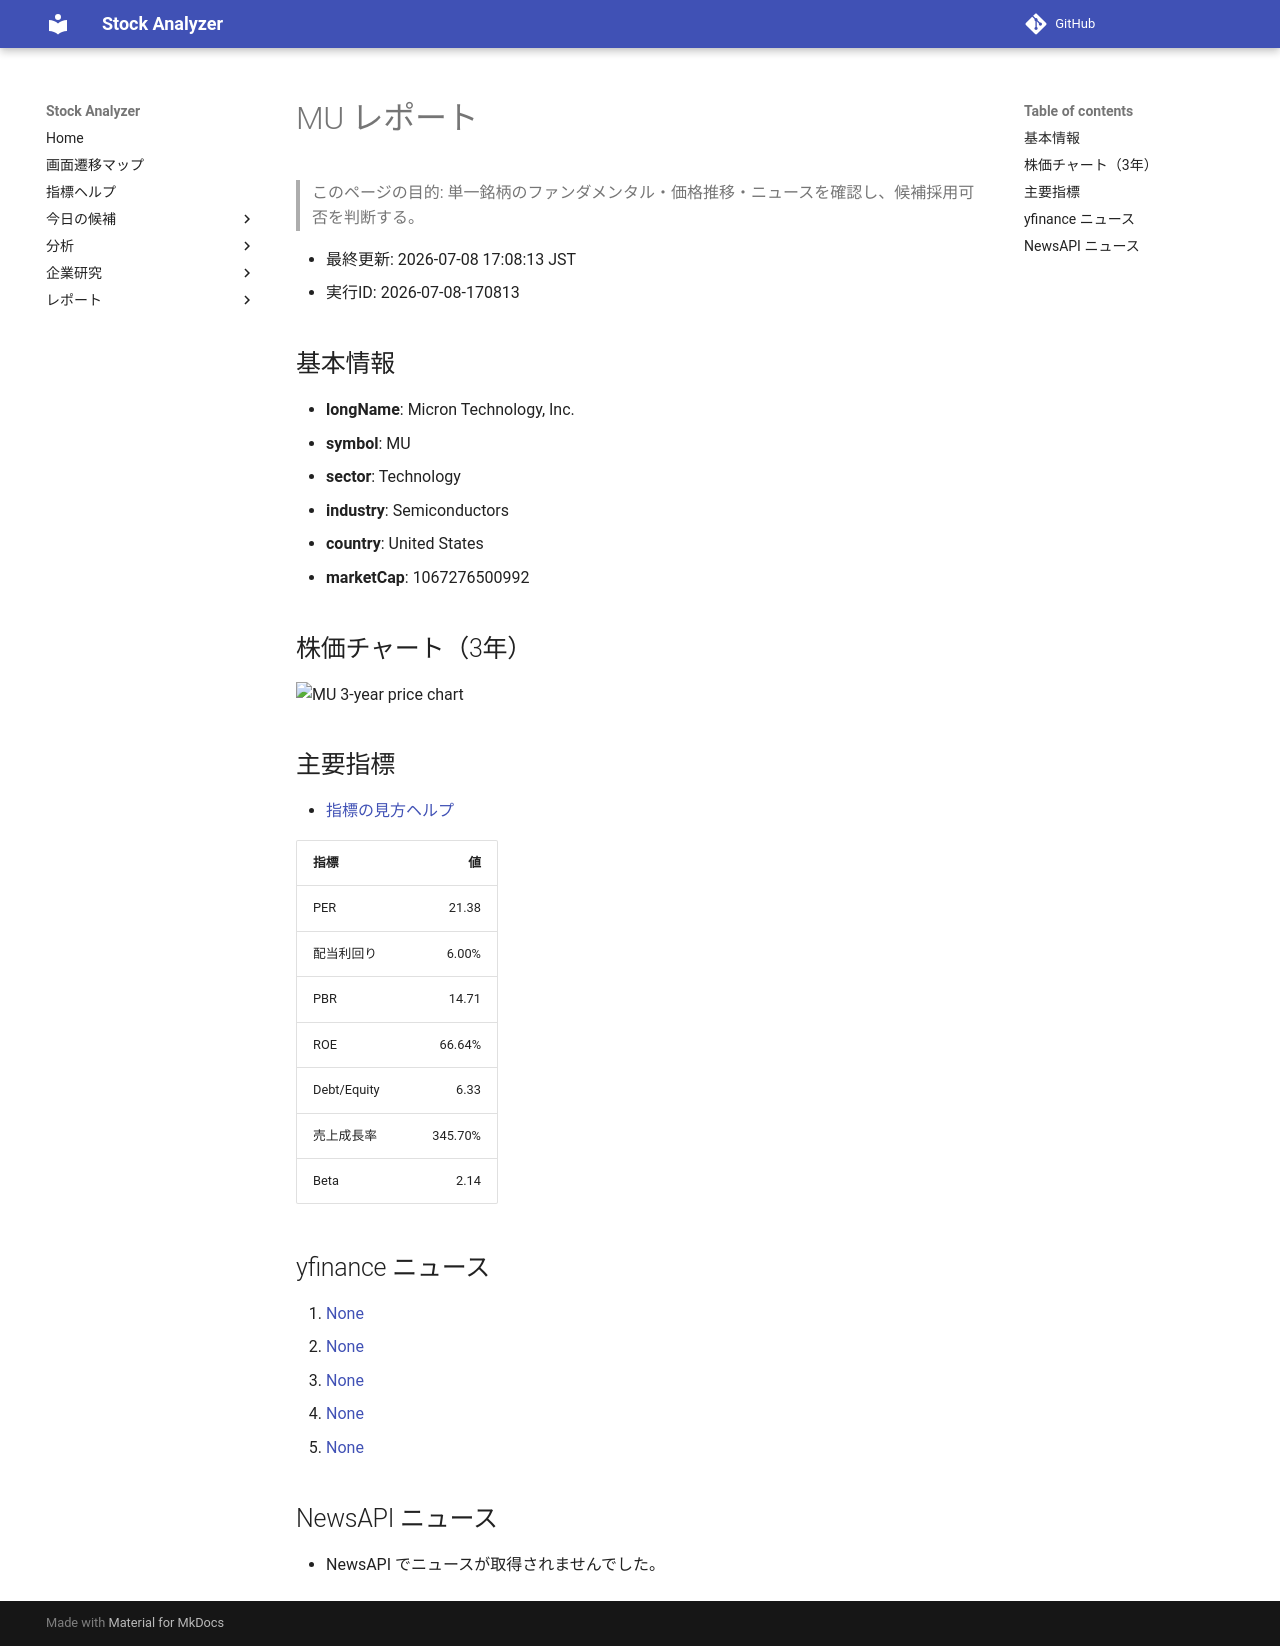

repository: Yumi-note/Making-APP · page: reports/2026-07-08/170813/MU/index.html · generator: mkdocs

# MU レポート

> このページの目的: 単一銘柄のファンダメンタル・価格推移・ニュースを確認し、候補採用可否を判断する。

- 最終更新: 2026-07-08 17:08:13 JST
- 実行ID: 2026-07-08-170813

## 基本情報

- **longName**: Micron Technology, Inc.
- **symbol**: MU
- **sector**: Technology
- **industry**: Semiconductors
- **country**: United States
- **marketCap**: 1067276500992

## 株価チャート（3年）

![MU 3-year price chart](MU_3y.png)

## 主要指標

- [指標の見方ヘルプ](../../../../indicators.md)

| 指標 | 値 |
|---|---:|
| PER | 21.38 |
| 配当利回り | 6.00% |
| PBR | 14.71 |
| ROE | 66.64% |
| Debt/Equity | 6.33 |
| 売上成長率 | 345.70% |
| Beta | 2.14 |

## yfinance ニュース

1. [None](None)
2. [None](None)
3. [None](None)
4. [None](None)
5. [None](None)

## NewsAPI ニュース

- NewsAPI でニュースが取得されませんでした。
